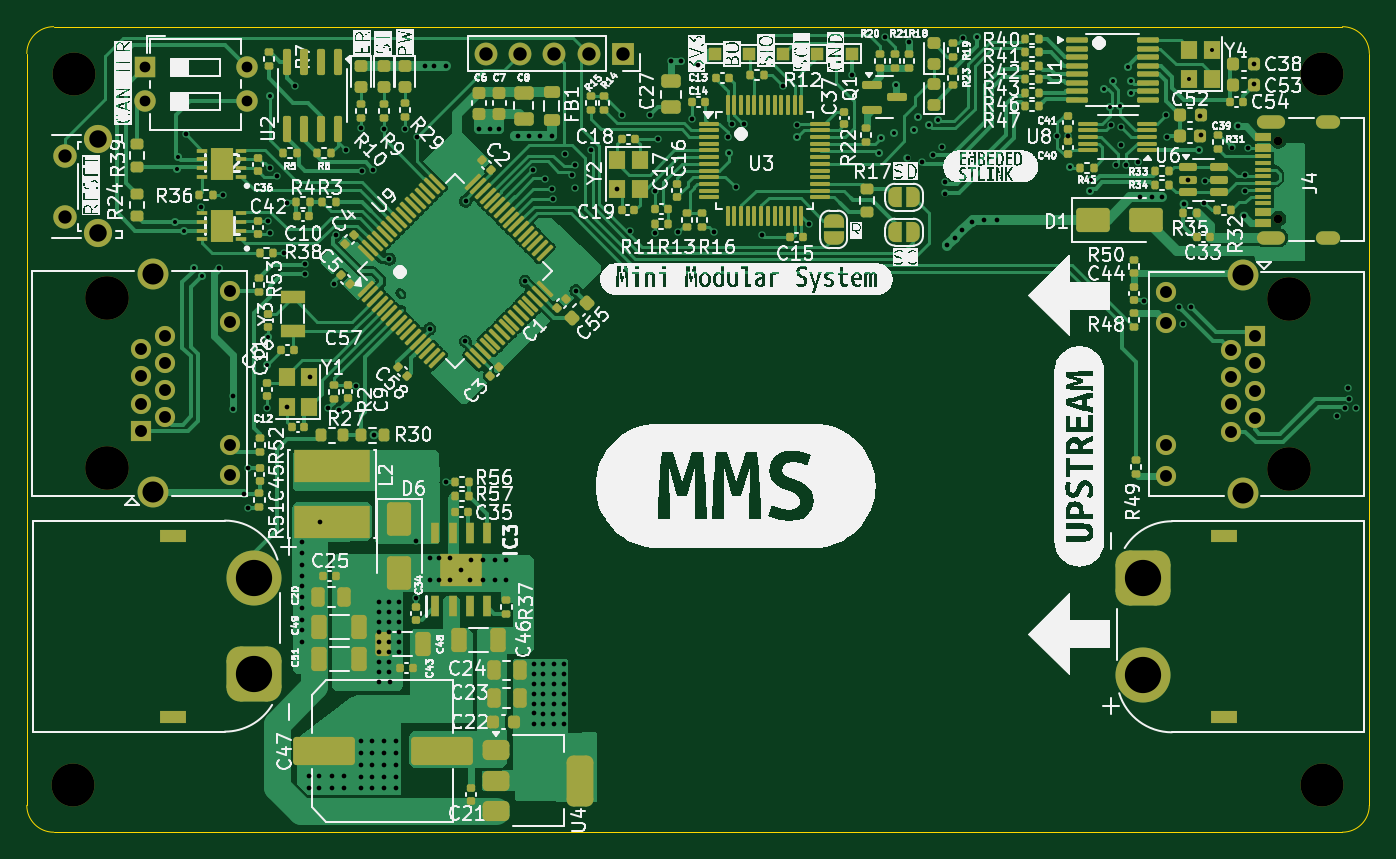
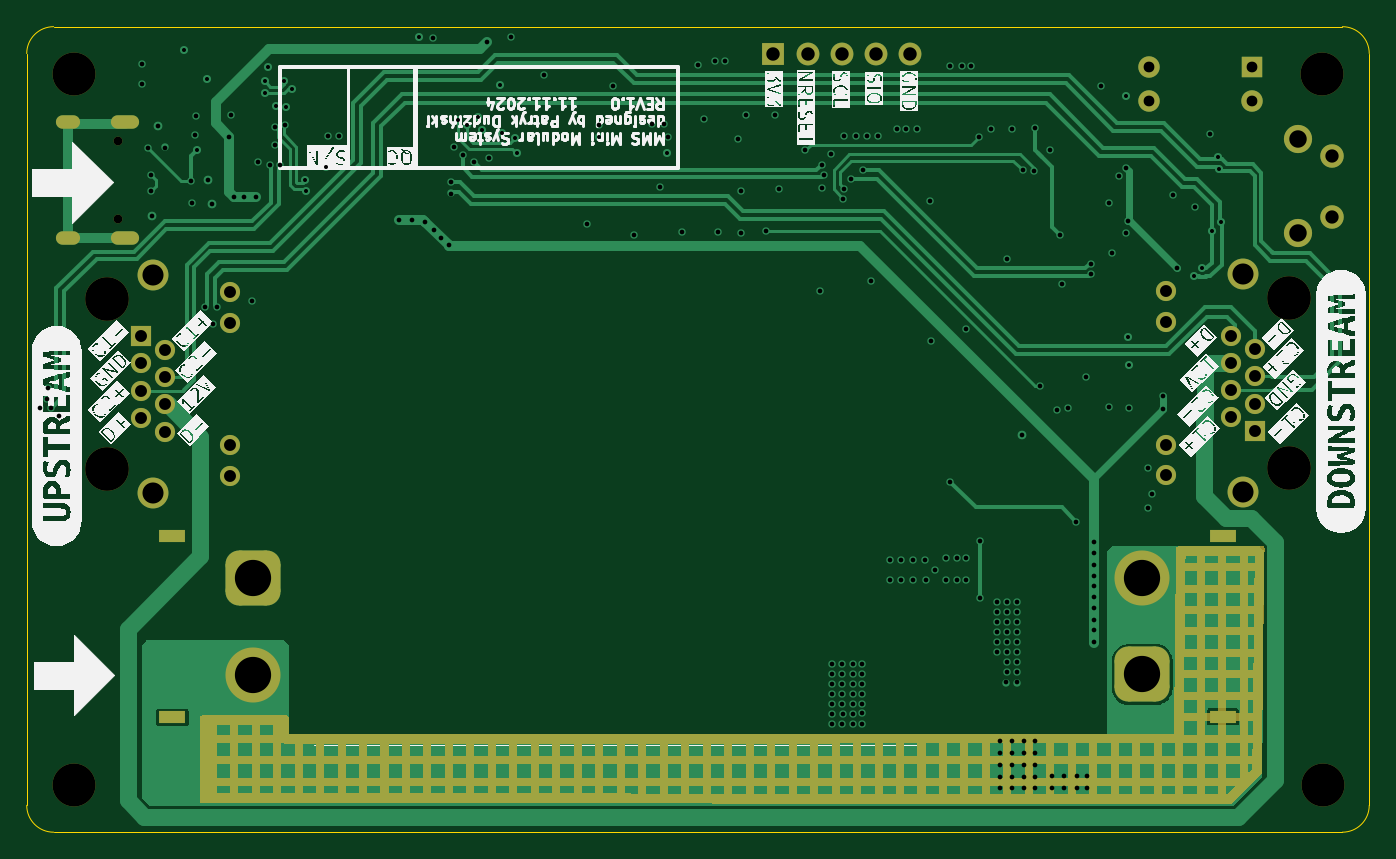
Circuit board: 13 layer files. Board 100.0 x 60.0 mm.
- bottom_copper: mini_module_template-CuBottom.gbr (33458 bytes)
- inner_copper: mini_module_template-CuIn1.gbr (212922 bytes)
- inner_copper: mini_module_template-CuIn2.gbr (272585 bytes)
- top_copper: mini_module_template-CuTop.gbr (147188 bytes)
- outline: mini_module_template-EdgeCuts.gbr (1039 bytes)
- bottom_mask: mini_module_template-MaskBottom.gbr (34448 bytes)
- top_mask: mini_module_template-MaskTop.gbr (23123 bytes)
- drill: mini_module_template-NPTH.drl (659 bytes)
- drill: mini_module_template-PTH.drl (6347 bytes)
- paste: mini_module_template-PasteBottom.gbr (507 bytes)
- paste: mini_module_template-PasteTop.gbr (19221 bytes)
- bottom_silk: mini_module_template-SilkBottom.gbr (181892 bytes)
- top_silk: mini_module_template-SilkTop.gbr (339919 bytes)

=== bottom_copper: mini_module_template-CuBottom.gbr (33458 bytes, source omitted) ===
=== inner_copper: mini_module_template-CuIn1.gbr (212922 bytes, source omitted) ===
=== inner_copper: mini_module_template-CuIn2.gbr (272585 bytes, source omitted) ===
=== top_copper: mini_module_template-CuTop.gbr (147188 bytes, source omitted) ===
=== outline: mini_module_template-EdgeCuts.gbr ===
%TF.GenerationSoftware,KiCad,Pcbnew,8.0.7-8.0.7-0~ubuntu22.04.1*%
%TF.CreationDate,2024-12-05T21:51:49+01:00*%
%TF.ProjectId,mini_module_template,6d696e69-5f6d-46f6-9475-6c655f74656d,rev?*%
%TF.SameCoordinates,Original*%
%TF.FileFunction,Profile,NP*%
%FSLAX46Y46*%
G04 Gerber Fmt 4.6, Leading zero omitted, Abs format (unit mm)*
G04 Created by KiCad (PCBNEW 8.0.7-8.0.7-0~ubuntu22.04.1) date 2024-12-05 21:51:49*
%MOMM*%
%LPD*%
G01*
G04 APERTURE LIST*
%TA.AperFunction,Profile*%
%ADD10C,0.050000*%
%TD*%
G04 APERTURE END LIST*
D10*
X178000000Y-120000000D02*
X82000000Y-120000000D01*
X80000000Y-118000000D02*
X80000000Y-62000000D01*
X178000000Y-60000000D02*
G75*
G02*
X180000000Y-62000000I0J-2000000D01*
G01*
X180000000Y-62000000D02*
X180000000Y-118000000D01*
X82000000Y-60000000D02*
X178000000Y-60000000D01*
X82000000Y-120000000D02*
G75*
G02*
X80000000Y-118000000I0J2000000D01*
G01*
X80000000Y-62000000D02*
G75*
G02*
X82000000Y-60000000I2000000J0D01*
G01*
X180000000Y-118000000D02*
G75*
G02*
X178000000Y-120000000I-2000000J0D01*
G01*
M02*

=== bottom_mask: mini_module_template-MaskBottom.gbr (34448 bytes, source omitted) ===
=== top_mask: mini_module_template-MaskTop.gbr (23123 bytes, source omitted) ===
=== drill: mini_module_template-NPTH.drl ===
M48
; DRILL file {KiCad 8.0.7-8.0.7-0~ubuntu22.04.1} date 2024-12-05T21:51:49+0100
; FORMAT={-:-/ absolute / inch / decimal}
; #@! TF.CreationDate,2024-12-05T21:51:49+01:00
; #@! TF.GenerationSoftware,Kicad,Pcbnew,8.0.7-8.0.7-0~ubuntu22.04.1
; #@! TF.FileFunction,NonPlated,1,4,NPTH
FMAT,2
INCH
; #@! TA.AperFunction,NonPlated,NPTH,ComponentDrill
T1C0.0256
; #@! TA.AperFunction,NonPlated,NPTH,ComponentDrill
T2C0.1260
; #@! TA.AperFunction,NonPlated,NPTH,ComponentDrill
T3C0.1280
%
G90
G05
T1
X6.8201Y-2.6972
X6.8201Y-2.9248
T2
X3.2862Y-4.5874
X3.2882Y-2.5008
X6.9476Y-4.5874
X6.9488Y-2.5
T3
X3.385Y-3.1577
X3.385Y-3.6577
X6.8504Y-3.1598
X6.8504Y-3.6598
M30

=== drill: mini_module_template-PTH.drl (6347 bytes, source omitted) ===
=== paste: mini_module_template-PasteBottom.gbr ===
%TF.GenerationSoftware,KiCad,Pcbnew,8.0.7-8.0.7-0~ubuntu22.04.1*%
%TF.CreationDate,2024-12-05T21:51:49+01:00*%
%TF.ProjectId,mini_module_template,6d696e69-5f6d-46f6-9475-6c655f74656d,rev?*%
%TF.SameCoordinates,Original*%
%TF.FileFunction,Paste,Bot*%
%TF.FilePolarity,Positive*%
%FSLAX46Y46*%
G04 Gerber Fmt 4.6, Leading zero omitted, Abs format (unit mm)*
G04 Created by KiCad (PCBNEW 8.0.7-8.0.7-0~ubuntu22.04.1) date 2024-12-05 21:51:49*
%MOMM*%
%LPD*%
G01*
G04 APERTURE LIST*
G04 APERTURE END LIST*
M02*

=== paste: mini_module_template-PasteTop.gbr (19221 bytes, source omitted) ===
=== bottom_silk: mini_module_template-SilkBottom.gbr (181892 bytes, source omitted) ===
=== top_silk: mini_module_template-SilkTop.gbr (339919 bytes, source omitted) ===
